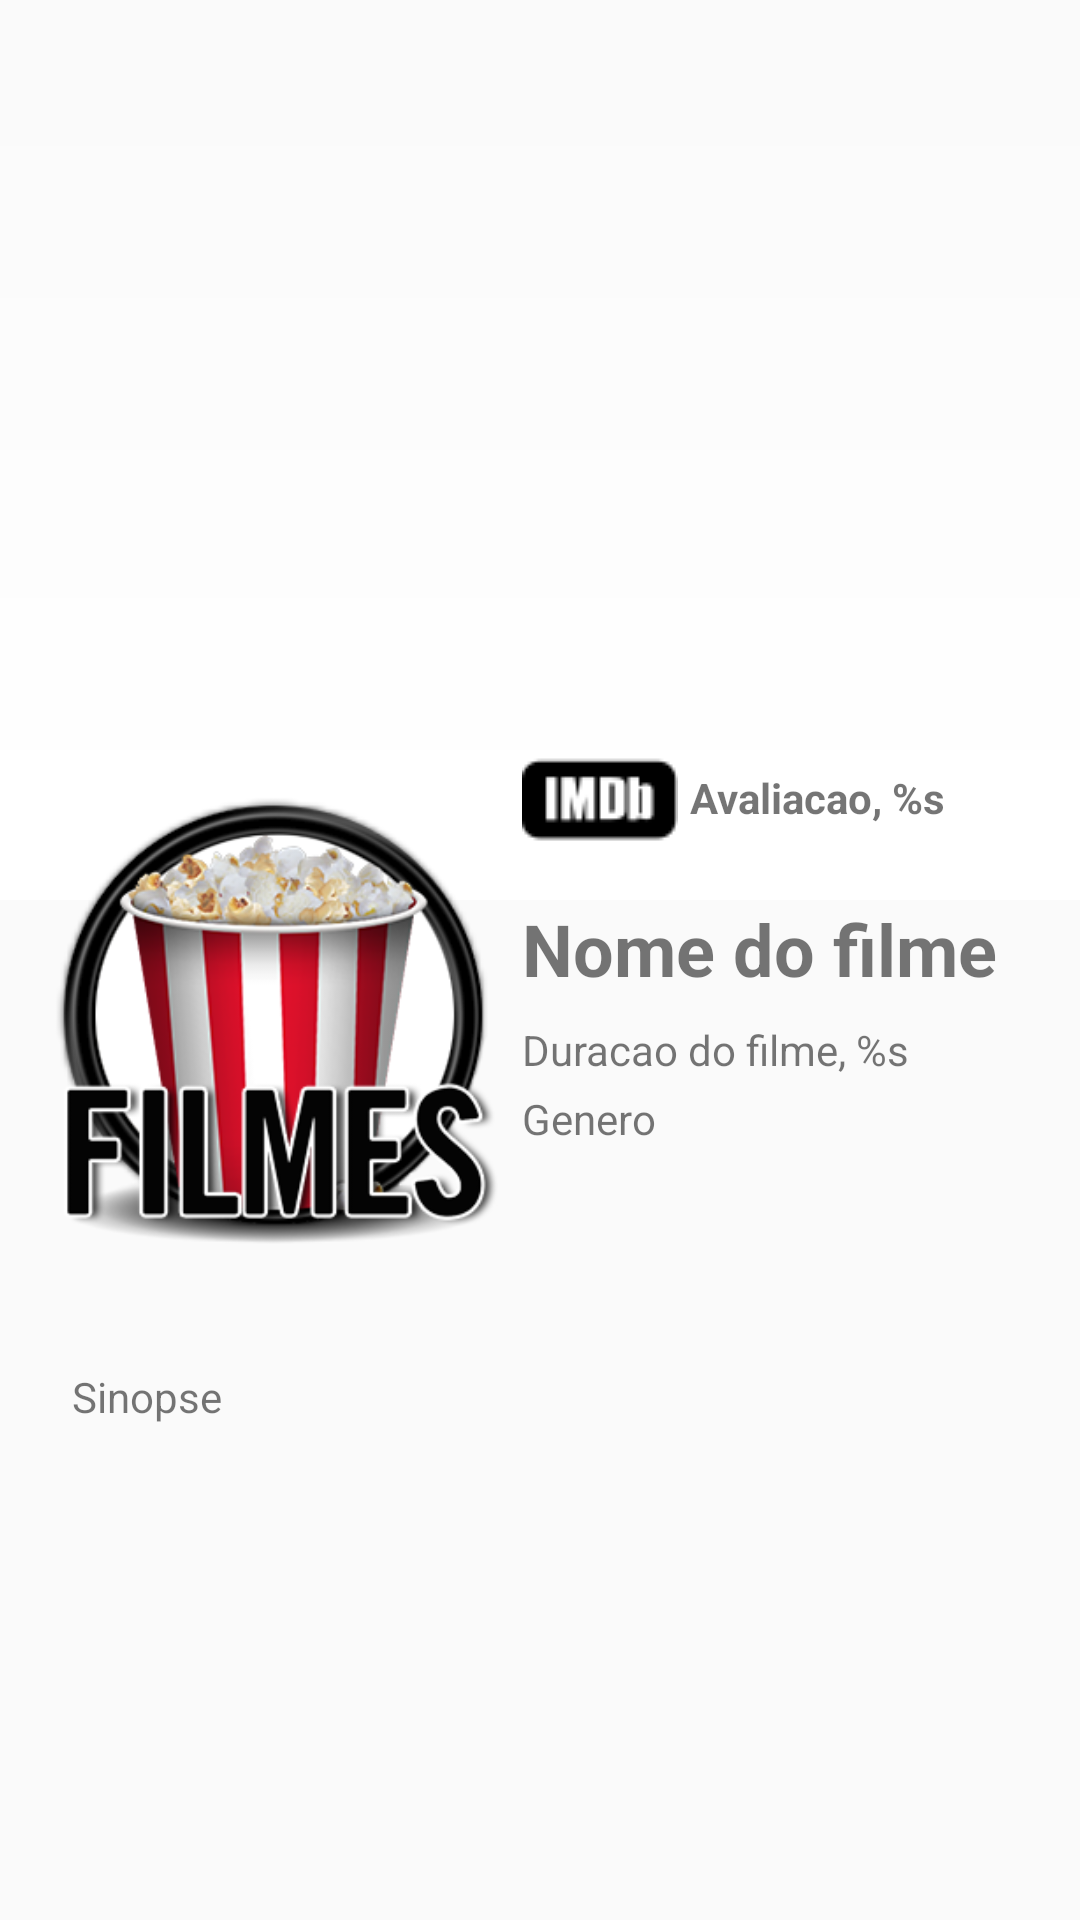

Reconstruct the res/layout file that produces this screen, plus the resources it refers to.
<!-- AndroidManifest.xml: application theme AppTheme -->
<!-- res/layout/activity_detalhes_filme.xml -->
<?xml version="1.0" encoding="utf-8"?>
<ScrollView xmlns:android="http://schemas.android.com/apk/res/android"
    xmlns:app="http://schemas.android.com/apk/res-auto"
    xmlns:tools="http://schemas.android.com/tools"
    android:layout_width="match_parent"
    android:layout_height="match_parent">

    <android.support.constraint.ConstraintLayout
        android:layout_width="match_parent"
        android:layout_height="wrap_content"
        tools:context=".detalhes.DetalhesFilmesActivity">

        <TextView
            android:id="@+id/textSinopse"
            android:layout_width="0dp"
            android:layout_height="wrap_content"
            android:layout_marginStart="8dp"
            android:layout_marginTop="16dp"
            android:layout_marginEnd="8dp"
            android:layout_marginBottom="16dp"
            android:lineSpacingExtra="8sp"
            android:text="@string/text_sinopse"
            android:textSize="14sp"
            app:layout_constraintBottom_toBottomOf="parent"
            app:layout_constraintEnd_toEndOf="parent"
            app:layout_constraintHorizontal_bias="1.0"
            app:layout_constraintStart_toStartOf="@+id/imageCapa"
            app:layout_constraintTop_toBottomOf="@+id/imageCapa"
            app:layout_constraintVertical_bias="1.0" />

        <ImageView
            android:id="@+id/imagePoster"
            android:layout_width="0dp"
            android:layout_height="300dp"
            tools:background="@drawable/ic_cinema"
            android:contentDescription="@string/image_capa"
            android:scaleType="centerCrop"
            app:layout_constraintTop_toTopOf="parent"
            app:layout_constraintEnd_toEndOf="parent"
            app:layout_constraintStart_toStartOf="parent"
            android:src="@drawable/gradient" />


        <ImageView
            android:id="@+id/imageCapa"
            android:layout_width="150dp"
            android:layout_height="200dp"
            android:layout_marginStart="16dp"
            android:layout_marginTop="240dp"
            android:contentDescription="@string/image_capa"
            app:layout_constraintStart_toStartOf="parent"
            app:layout_constraintTop_toTopOf="@+id/imagePoster"
            app:srcCompat="@drawable/ic_cinema" />

        <TextView
            android:id="@+id/textAvaliacao"
            android:layout_width="0dp"
            android:layout_height="wrap_content"
            android:layout_marginStart="8dp"
            android:layout_marginEnd="8dp"
            android:drawableStart="@drawable/ic_imd_preto"
            android:drawablePadding="4dp"
            android:gravity="center_vertical"
            android:text="@string/text_avaliacao"
            android:textStyle="bold"
            app:layout_constraintEnd_toEndOf="parent"
            app:layout_constraintStart_toEndOf="@+id/imageCapa"
            app:layout_constraintTop_toTopOf="@+id/imageCapa" />

        <TextView
            android:id="@+id/textNome"
            android:layout_width="0dp"
            android:layout_height="wrap_content"
            android:layout_marginTop="8dp"
            android:text="@string/text_nome"
            android:textSize="24sp"
            android:textStyle="bold"
            app:layout_constraintEnd_toEndOf="@+id/textAvaliacao"
            app:layout_constraintStart_toStartOf="@+id/textAvaliacao"
            app:layout_constraintTop_toBottomOf="@+id/textAvaliacao" />

        <TextView
            android:id="@+id/textDuracaoFilme"
            android:layout_width="0dp"
            android:layout_height="wrap_content"
            android:layout_marginTop="8dp"
            android:text="@string/text_duracao_filme"
            app:layout_constraintEnd_toEndOf="@+id/textNome"
            app:layout_constraintStart_toStartOf="@+id/textNome"
            app:layout_constraintTop_toBottomOf="@+id/textNome" />

        <TextView
            android:id="@+id/textGenero"
            android:layout_width="0dp"
            android:layout_height="wrap_content"
            android:layout_marginTop="4dp"
            android:text="@string/text_genero"
            app:layout_constraintEnd_toEndOf="@+id/textDuracaoFilme"
            app:layout_constraintStart_toStartOf="@+id/textDuracaoFilme"
            app:layout_constraintTop_toBottomOf="@+id/textDuracaoFilme" />


    </android.support.constraint.ConstraintLayout>
</ScrollView>
<!-- resources referenced by this layout -->
<resources>
  <!-- drawable gradient (drawable) -->
  <?xml version="1.0" encoding="utf-8"?>
  <shape xmlns:android="http://schemas.android.com/apk/res/android"
      android:shape="rectangle">
      <gradient
          android:angle="90"
          android:startColor="@android:color/white"
          android:endColor="@android:color/transparent" />
  </shape>
  <!-- drawable ic_cinema: png bitmap (drawable, 61551 bytes) -->
  <!-- drawable ic_imd_preto: png bitmap (drawable, 703 bytes) -->
  <string name="image_capa">Capa do filme</string>
  <string name="text_avaliacao">Avaliacao, %s</string>
  <string name="text_duracao_filme">Duracao do filme, %s</string>
  <string name="text_genero">Genero</string>
  <string name="text_nome">Nome do filme</string>
  <string name="text_sinopse">Sinopse</string>
  <style name="AppTheme" parent="Theme.AppCompat.Light.NoActionBar">
          
          <item name="colorPrimaryDark">@color/colorPrimaryDark</item>
          <item name="colorPrimary">@color/colorPrimary</item>
          <item name="colorAccent">@color/colorAccent</item>
      </style>
  <color name="colorPrimaryDark">#455a64</color>
  <color name="colorPrimary">#607d8b</color>
  <color name="colorAccent">#607d8b</color>
</resources>
